pico-8 play session: mixed d-pad (fixed 12-tick cycle)

[t = 2 s] mixed d-pad (1.2s cycle ×~1): → ← ↑ ↓ + 🅾/❎ taps, ~2s
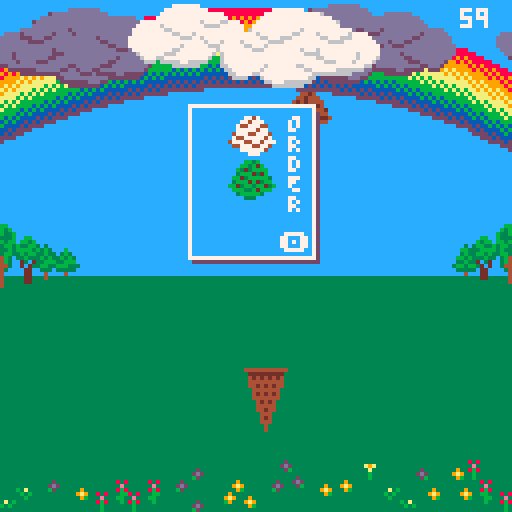
[t = 6 s] mixed d-pad (1.2s cycle ×~5): → ← ↑ ↓ + 🅾/❎ taps, ~6s
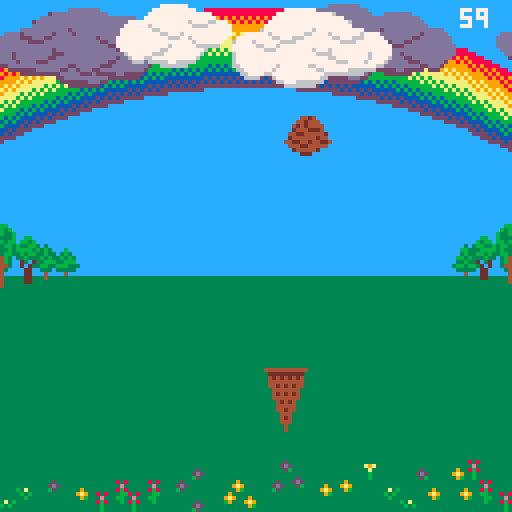
[t = 8 s] mixed d-pad (1.2s cycle ×~6): → ← ↑ ↓ + 🅾/❎ taps, ~8s
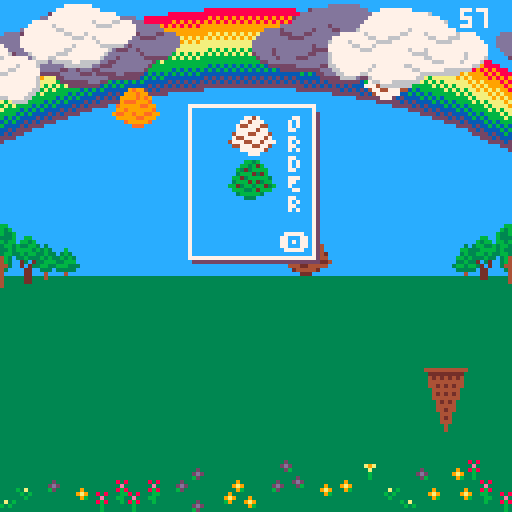

pico-8 cartridge
version 32
__lua__

left,right,up,down,fire1,fire2=0,1,2,3,4,5
black,brown, gray, white,orange, yellow, blue, purple, pink,dark_brown,dark_green, red, dark_orange, green, dark_blue, dark_purple =0,1,2,3,4,5,6,7,8,9,10,11,12,13,14,15
wrap,bounce,remove=0,1,2
s=
{
	
	fixings=
	{
		{{index=73, width=1, height=1},{index=73, width=1, height=1}},
		{{index=84, width=1, height=1},{index=105, width=1, height=1}},
		{{index=137, width=1, height=1},{index=153, width=1, height=1}},
	},
	toppings=
	{
		{{index=73, width=1, height=1}},
		{{index=121, width=1, height=1}},
		{{index=169, width=1, height=1}},
	},
	scoops=
	{
		{{index=80, width=2, height=2}},
		{{index=112, width=2, height=2}},
		{{index=144, width=2, height=2}},
		{{index=176, width=2, height=2}},
		{{index=178, width=2, height=2}},
		{{index=208, width=2, height=2}}
	},
	cones=
	{
		small={{index=210, width=2, height=3}},
		big={{index=90, width=6, height=7}}
	},
	clouds=
	{
		{{index=228, width=4, height=2}},
		{{index=180, width=6, height=3}}
	},
	
	baseball={{index=56, width=1, height=1}},
	professor={{index=13, width=1, height=1}},
	umbrella={{index=0, width=1, height=1}},
	volcano={{index=1, width=1, height=1}},
	tinycloud={{index=55, width=1, height=1}}
}

function render(entity)
	step=frame%#(entity.sprite)+1
	sprite=entity.sprite[step]
	spr(sprite.index,entity.x,entity.y,sprite.width,sprite.height,entity.mirror)
end


function move(entities,options)
	local i=1
	while (i<=#entities) do
		local entity=entities[i]
		if frame%entity.dt == 0 then
			entity.x+=entity.dx
			entity.y+=entity.dy
			if (options.mode==wrap)then
				if (not (options.x ==  nil)) then
					if (entity.x>options.x[2]) entity.x=options.x[1]
					if (entity.x<options.x[1]) entity.x=options.x[2]
				end
			elseif (options.mode==bounce) then
				if (entity.x>options.x[2]) then
					entity.x=options.x[2]
					entity.dx=-entity.dx
					entity.mirror=not entity.mirror
				elseif (entity.x<options.x[1]) then
					entity.x=options.x[1]
					entity.dx=-entity.dx
					entity.mirror=not entity.mirror
				end	
				
			elseif (options.mode==remove) then
				if ( entity.x>options.x[2] and entity.dx>0)or (entity.x<options.x[1] and entity.dx < 0) then
					deli(entities,i)
					i-=1						
				elseif (entity.y>options.y[2] and entity.dy>0)or (entity.y<options.y[1] and entity.dy < 0) then
					deli(entities,i)
					i-=1	
				end	
			end
		end	
		
		i+=1
	end
end
function nextframe()
	frame+=1
	if (frame >32700) frame=frame%32700
end
function _init()
	pal({[0]=0, 4, 6, 7, 9,135, 12, 13, 14,132,3, 8, 137, 139, 140, 141}, 1)
	gamestate=1
	frame=0
	gravity=0.3
    friction=0.75
	--s.fixings=s.scoops
	e=
	{
		gray_cloudcover=
		{
			{sprite=s.clouds[2],x=-12,y=4,dx=0,dy=0},
		},
		purple_cloudcover=
		{
			{sprite=s.clouds[1],x=91,y=8}
		},
		white_cloudcover=
		{
			{sprite=s.clouds[1],x=6,y=17},
			
		},
		gray_clouds=
		{
			{sprite=s.clouds[1],x=-10,y=44,dx=1,dt=2, dy=0,mirror=false},
		},
		bigcone={sprite=s.cones.big,x=41,y=63}
	}
	_draw=gs.draw[gamestate]
	_update=gs.update[gamestate]
end
e={clouds={},scoops={},cone={}}
gs={draw={},update={}}

gs.draw={
	function()  --Title screen
		cls(blue)
		pal(white,gray)
		pal(gray, purple)
		foreach(e.gray_cloudcover,render)
		foreach(e.gray_clouds,render)
		pal(white,purple)
		pal(gray,dark_puple)
		foreach(e.purple_cloudcover,render)
		pal(white,white)
		pal(gray,gray)
		foreach(e.white_cloudcover,render)
		color(white)
		print("\^pice",53,10)
		print("\^pcream",45,22)
		print("\^pclouds",41,34)
		print("\151 to play",44,48)
		render(e.bigcone)
		render({sprite=s.clouds[2],x=52,y=87})
	end,
	function () -- newspaper page 1
		cls(white)
		color(black)
		
		print("")
		print(" dateline: the future...")
		print("")
		print(" we only had one planet and ")
		print(" things were getting worse. it ")
		print(" was time for drastic action. ")
		print(" the scientists and engineers ")
		print(" brainstormed. the first idea ")
		print(" was to harness volcanoes to ")
		print(" pump sulfur dioxide into the ")
		print(" upper atmosphere, but no one ")
		print(" wanted acid rain-- too sour.")
		print("")
		print(" the next idea was ultra ")
		print(" reflective clouds spun from ")
		print(" sugar and soy. it might work ")
		print(" if the math was right. the")
		print(" only concern was hail as big")
		print(" as baseballs bonking people")
		print(" hard. what a headache! \151")
		palt(black,false)
		palt(white,true)
		render({sprite=s.volcano,x=117,y=44})
		render({sprite=s.umbrella,x=117,y=64})
		render({sprite=s.tinycloud,x=117,y=82})
		render({sprite=s.baseball,x=118,y=101})
	end,
	function () -- newspaper page 2
		cls(white)
		rectfill(0,86,128,128,blue)
		color(black)
		print("")
		print(" everyone despaired, but then")
		print(" professor von stroopwafel ")
		print(" discovered a way to make the ")
		print(" hail softer, sweeter, and ")
		print(" overall ice creamier.")
		print("")
		print(" it worked! in year three, they ")
		print(" even figured out how to add ")
		print(" toppings. now, every summer ")
		print(" the people of earth gather in ")
		print(" parks and on lawns to catch ")
		print(" ice cream from the sky.	")
		print("")
		print("")
		color(white)
		print("")
		print("          \151 to start")
		print("        \142 review order")
		print("           \139 \145 move")
		
	
		
		palt(black,true)
		palt(white,true)
		render({sprite=s.professor,x=116,y=11})
		render({sprite=s.toppings[1],x=115,y=49})
		render({sprite=s.scoops[2],x=112,y=68})
		palt(white,false)

	end,
	function () --park
		
		cls(blue)
		rectfill(0,69,127,127,dark_green)
		map(0,0)

		pal(gray,dark_purple)
		pal(white,purple)
		foreach(e.cloud_cover,render)

		pal(white,white)
		pal(gray,gray)
		foreach(e.player,render)
		foreach(e.scoops,render)
		foreach(e.clouds,render)
		print("\#6"..timer,115,2,white)
		if showorder then
			rectfill(48,27,77,63,blue)
			rect(47,26,78,64,white)
			print("O",72,28)
			print("R",72,33)
			print("D",72,38)
			print("E",72,43)
			print("R",72,48)
			print("\142",70,58)
			line(48,65,79,65,dark_purple)
			line(79,28,79,65,dark_purple)
			foreach(e.order.scoops,render)
			foreach(e.order.toppings,render)
		end
				
		
	end,
	function () --big blue marble
		
		cls(black)

		spr(66,32,2,7,7)
		spr(122,35,70,7,7)
		
	end
}
gs.update=
{
	function()  -- title screen
		move(e.gray_clouds,{mode=bounce, x={-50,135}})
		if ((e.gray_clouds[1].x<-50 and e.gray_clouds[1].dx<0) or (e.gray_clouds[1].x>135 and e.gray_clouds[1].dx>0) ) then
			e.gray_clouds[1].dx=-e.gray_clouds[1].dx
			e.gray_clouds[1].mirror = not e.gray_clouds[1].mirror
		end
		if btnp()>0 then
			_draw=gs.draw[2]
			_update=gs.update[2]
			
		end	
		nextframe()
	end,
	function() -- newspaper page 1
		if btnp()>0 then
			_draw=gs.draw[3]
			_update=gs.update[3]
		end
	end,
	function()  -- newspaper page 2
		if btnp()>0 then
			level=1
			timer=60
			showorder=true
			_draw=gs.draw[4]
			_update=gs.update[4]
			e=
			{
				cloud_cover=
				{
					{sprite=rnd(s.clouds),x=rnd(10)-16,y=rnd(10),mirror=rnd{true,false}},
					{sprite=rnd(s.clouds),x=16+rnd(10),y=rnd(10),mirror=rnd{true,false}},
					{sprite=rnd(s.clouds),x=48+rnd(10),y=rnd(10),mirror=rnd{true,false}},
					{sprite=rnd(s.clouds),x=80+rnd(10),y=rnd(10),mirror=rnd{true,false}},
					{sprite=rnd(s.clouds),x=112+rnd(10),y=rnd(10),mirror=rnd{true,false}}
				},
				scoops={},
				order={scoops={},toppings={}},
				player=
				{
					{sprite=s.cones.small,x=58,y=92,dx=0,dy=0,dt=1,maxdx=5,maxdy=0,acc=1}
				},
				clouds=
				{
					{sprite=rnd(s.clouds),x=rnd(32)+32,y=flr(rnd(10))-5,mirror=rnd{true,false},dx=rnd({1,2,3,-1,-2,-3}), dy=0,dt=4, maxdx=0, maxdy=0, acc=0},
					{sprite=rnd(s.clouds),x=rnd(32)+32,y=flr(rnd(10))-5,mirror=rnd{true,false},dx=rnd({1,2,3,-1,-2,-3}),dy=0,dt=4, maxdx=0, maxdy=0, acc=0}
				}
			}
			
		end
	end,
	function() -- park
		local cloud,scoop,mirror
		if (btnp(fire1)) showorder=not(showorder)
		if #e.order.scoops== 0 and #e.order.toppings then
			showorder=true
			if level==1 then
				for i=0,1 do
					mirror=rnd({true,false})
					add(e.order.scoops,{sprite=rnd(s.scoops),x=57,y=40-i*11,mirror=mirror,dx=0,dy=1,dt=1, maxdx=0, maxdy=4, acc=0})
					if (mirror) e.order.scoops[#e.order.scoops].x=53
				end

			elseif level ==2 then
				for i=0,2 do
					mirror=rnd({true,false})
					add(e.order.scoops,{sprite=rnd(s.scoops),x=57,y=51-i*11,mirror=mirror,dx=0,dy=1,dt=1, maxdx=0, maxdy=4, acc=0})
					if (mirror) e.order.scoops[#e.order.scoops].x=53
				end
			else  -- level 3
				for i=0,2 do
					mirror=rnd({true,false})
					add(e.order.scoops,{sprite=rnd(s.scoops),x=57,y=51-i*11,mirror=mirror,dx=0,dy=1,dt=1, maxdx=0, maxdy=4, acc=0})
					if (mirror) e.order.scoops[#e.order.scoops].x=53
				end
				add(e.order.toppings,{sprite=rnd(s.toppings),x=50,y=29,mirror=false,dx=0,dy=1,dt=1, maxdx=0, maxdy=4, acc=0})
			end	
		end
		if not showorder then
			for p in all(e.player) do
				if (btn(left)) p.dx-=p.acc 
				if (btn(right)) p.dx+=p.acc 
				p.dx*=friction
				p.dx=mid(-p.maxdx,p.dx,p.maxdx)
			end	
			
			while (#e.clouds<4) do
				cloud={sprite=rnd(s.clouds),y=flr(rnd(15))-5,mirror=rnd{true,false},dx=rnd({1,2,3,-1,-2,-3}),dy=0,dt=4, maxdx=0, maxdy=0, acc=0}
				if (cloud.dx<0) then
					cloud.x = 128+flr(rnd(30))
				else
					cloud.x= -50-flr(rnd(30))
				end	
				add(e.clouds,cloud)
			end
			if (frame%20==0)then
				cloud=e.clouds[(frame\20)%#e.clouds+1]
				scoop={sprite=rnd(s.scoops),x=min(max(cloud.x+flr(rnd(20))+5,5),110),y=cloud.y+10,mirror=rnd({true,false}),dx=0,dy=1,dt=1, maxdx=0, maxdy=4, acc=0}
				add(e.scoops, scoop)
			end
			
			move(e.player,{mode=wrap,x={-12,128}})
			move (e.clouds,{mode=remove,x={-50,128},y={-50,128}})
			move (e.scoops,{mode=remove,y={128,128},x={-50,128}})
			
		end
		if (frame%30 ==0) timer-=1
		frame+=1
	end,
	function() -- conclusion
	end,
	function() -- epilogue
	end
}
__gfx__
73337333333433330000000000000000000000000000000000000000000000000000000000000000000000000000000000000000333113330000000000000000
33733333333c43330000000000000000000000000000000000000000000000000000000000000000000000000000000000000000311111130000000000000000
73366633333b033300000000000000000000000000000000000bbbbbbbbbbbbbbbbbbbbbbb000000000000000000000000000000114444110000400000000000
336666633300c03300000000000000000000000000bbbbbbbbbbbbbbbbbbbbbbbbbbbbbbbbbbbbbbbbb000000000000000000000149449410004540000000b0b
366666663300003300000000000000000000bbbbbbbbbbbbbbbb4b4b4b4b4b4b4b4b4b4b4bbbbbbbbbbbbbbbb0000000000000001444444100004d0000000080
33330333300f0003000000000000000bbbbbbbbbbbb4b4b4b4b4b4b4b4b4b4b4b4b4b4b4b4b4b4b4b4bbbbbbbbbbbb0000000000344bb4430000000000400bdb
3303033330000f0300000000000bbbbbbbbb4b4b4b4b4b4b4b4444444444444444444444444b4b4b4b4b4b4b4bbbbbbbbb0000003344443300000000045400d0
3330333300f000000000000bbbbbbbb4b4b4b4b4b4444444444444444444444444444444444444444444b4b4b4b4b4bbbbbbbb003334433300000000004d00d0
00000000000000000000bbbbbbbb4b4b4b4b44444444444444445454545454545454545454444444444444444b4b4b4b4bbbbbbbb00000000000000000000000
00000000000000000bbbbbb4b4b4b4b444444444444545454545454545454545454545454545454545444444444444b4b4b4bbbbbbbb00000000000000000000
00000000000000bbbbbb4b4b4b4444444444545454545454545555555555555555555555555454545454545454444444444b4b4b4bbbbbb00000000000000000
00000000000bbbbbb4b4b4b4444444454545454545555555555555555555555555555555555555555555454545454544444444b4b4b4bbbbbb00000000000000
00000000bbbbbb4b4b4b44444454545454545555555555555555d5d5d5d5d5d5d5d5d5d5d55555555555555554545454545444444b4b4b4bbbbbb00000000000
000000bbbbb4b4b4b44444454545454555555555555d5d5d5d5d5d5d5d5d5d5d5d5d5d5d5d5d5d5d5d55555555555545454545444444b4b4b4bbbbb000000000
000bbbbb4b4b4b4444445454545555555555d5d5d5d5d5d5d5ddddddddddddddddddddddddd5d5d5d5d5d5d5d5555555555454545444444b4b4b4bbbb0000000
0bbbb4b4b4b44444454545455555555d5d5d5d5d5ddddddddddddddddddddddddddddddddddddddddddd5d5d5d5d5d55555555454545444444b4b4bbbbb00000
bb4b4b4b444444545454555555d5d5d5d5d5ddddddddddddddddedededededededededededddddddddddddddd5d5d5d5d5d555555454545444444b4b4bbbb000
b4b4b444444545454555555d5d5d5d5ddddddddddddededededededededededededededededededededddddddddddd5d5d5d5d5555554545454444b4b4b4bbb0
4b4b4444545454555555d5d5d5ddddddddddedededededededeeeeeeeeeeeeeeeeeeeeeeeeededededededededddddddddd5d5d5d5555554545454444b4b4bbb
b4444545454555555d5d5d5ddddddddddededededeeeeeeeeeefefefefefefefefefefefefeeeeeeeeeedededededddddddddd5d5d5d55555545454444b4b4b4
44445454555555d5d5d5ddddddedededededeeeeeefefefefefefefefefefefefefefefefefefefefefeeeeeededededededddddd5d5d5d55555545454444b4b
45454555555d5d5d5ddddddededededeeeeeefefefefefefefffffffffffffffffffffffffffefefefefefefeeeeeedededededddddd5d5d5d555545454444b4
54545555d5d5d5ddddddedededeeeeeefefefefefffffffffff00000000000000000000000fffffffffffefefefefeeeeeededededddddd5d5d5d5545454544b
45555d5d5d5ddddddedededeeeefefefefefffffff00000000000000000000000000000000000000000fffffffefefefefeeeededededddddd5d5d5555454544
5555d5d5ddddddedededeeeefefefeffffff00000000000000000000333333333322233300000000000000000ffffffefefefeeeededededddddd5d555545454
5d5d5ddddddedededeeeefefeffffff0000000000000000000000000322233333b222b330000000000000000000000ffffffefefeeeededededddd5d5d555545
d5d5ddddedededeeeefefefffff000000000000000000000000000002277223322bbb22300000000000000000000000000fffffefefeeeededededddd5d55554
5ddddedededeeeefefeffff0000000000000000000000000000000007777772322222223000000000000000000000000000000ffffefefeeeedededddd5d5d55
ddddededeeeefefeffff000000000000000000000000000000000000f777777f22bbb223000000000000000000000000000000000ffffefefeeeedededddd5d5
dededeeeefefeffff0000000000000000000000000000000000000003f777ff33b222b33000000000000000000000000000000000000ffffefefeedededddd5d
ededeefefeffff000000000000000000000000000000000000000000337ff33333222333000000000000000000000000000000000000000ffffefeeeedededdd
deeeefeffff0000000000000000000000000000000000000000000003333333333333333000000000000000000000000000000000000000000ffffefeededede
eefeffff0000000000000000000000000000000f0fff0f0f000000000000000000000000ff0000000000000000000000000000000000000000000ffefeeeeded
efefff000000000000000000000000000009effefe0efe9effe0f000000000000000000000f0000000000000000000000000000000000000000000ffffefeede
ffff00000000000000000000000000000fefffdffffffdf0f0f0f0f00000000000000000000f00000000000000000000000000000000000000000000fffefeee
f000000000000000000000000000000fe9f7d7f7f7d7fffefdfe90e0f00000000000000000bbb000000000000000000000000000000000000000000000ffffef
00000000000000000000000000000feffef77777777777fdffffe9f0e9000000000000000bbbbb00000000000000000000000000000000000000000000000fff
000000000000000000000000000feff77f7777727777777f0ef0fdff00e0f000000000000bbb8b0000000000000000000000000000000000000000000000000f
00000000000000000000000000fef777727777efd7727d7ff77e0fefe90f0f00000000000bbbbb00000000000000000000000000000000000000000000000000
00000000000000000000000007e772727d72d777772d7277efd9fe9f90e000e00000000000bbb000000000000000000000000000000000000000000000000000
0000353300000000000000007e7f772d22277777df7f77777907ffd0ef9e90f00000000009900000111111900000000000000000000000000000091111110000
0003335330000000000000077777e77e72772277277f777277e9e0ff7d0f0e0f0000000099990000111111111111900000000000000000091111111111110000
00333353530000000000007777777777f722722d297dfdfdfd9ffe9eff70f0f0e000000099999000099991111111111111111111111111111111119999900000
003555333500000000000f7e77677e7222272d927722fff0e9e0fd9ffefe00e09e00000099199900099119999999111111111111111111119999991111900000
053333355330000000000e777277772267227fff222229df0e7f9fe9d9ff0e0900f0000099991900099191911111999999999999999999991111919111900000
03353333335000000000efe77e77e722777227d722272d0ff0fedf97fe00e0fe0f0e000099911900009911191119111911191119111911191119111919000000
3553353355330000000feff7e7fe77227e727222322d9ff0fdf77fdf090f00f00000900009999000009911119191111191911111919111119191111199000000
0333335533300000000ef7efefe9727e7702272222f907d90ff7fdf0ed0e0e0fe0f0e00000000000000991111911111119111111191111111911111190000000
000533333500000000fe7ef0e9ef77727772d772fd1d729fd9d277ffffff0f0e000e000009999000000991119191111191911111919111119191111190000000
000005550000000000effefef72e77227e227f775fff9d9d277272d9df00e0e0f0f00f0099999990000099191119111911191119111911191119111900000000
00000000000000000fefe7efe777e22272223222dffd9790927f7fff90e00ff0e00e000099919999000099911111919111119191111191911111919900000000
00000000000000000e9efe97ef22f726273227d19f19d9d90d777d1dfe0efe070f00f0e099999199000099111111191111111911111119111111191900000000
00000000000000000fefefefe722267727e7f1f9d1d999fd9ffd17229ff0f0f70e00000009991199000009911111919111119191111191911111919000000000
00000000000000000efe7fef722272f7220fd1d79717d9d90d921222277e777e00fe0e0f00099990000009991119111911191119111911191119119000000000
0000000000000000efef7e7e722222277e0f17115f79199d19d1d222222027f0f000f00000000000000000999191111191911111919111119191110000000000
0000000000000000fefefe7f772762727f079d1779d1d9d9f777232227df070e0e0e00e900000000000000991911111119111111191111111911190000000000
00008b8800000000efe7ef77722722277e77121715ff1d12d1222f7d0ff72e0f00f0e09000999000000000999191111191911111919111119191190000000000
000888b880000000feffef772727e2272722d721d71d11729722d1df222e900e0e0f00e009999900000000099119111911191119111911191119900000000000
008888b8b8000000efeef7e722677277272232232212171d9d2f9d9000e00e00f0e0e09099191990000000099111919111119191111191911111900000000000
008bbb888b0000007efe7e77e73222222272232217575d9912ddf0f0e00f0e0e0e0ff0e099911990000000009911191111111911111119111119000000000000
0b88888bb8800000e7efefef7e227722272772227d17ff12d0000e0fe9e0e0f0f0f0e00f09999900000000009911919111119191111191911119000000000000
088b888888b0000077eff77effe2222262e32237997571d000e00f0fe000f0e0e0e00f0e00999000000000009919111911191119111911191119000000000000
8bb88b88bb880000e7feeef7eff722777222777fdd972d1fe00f00e00e0e0f0f7f0fe00f00000000000000000991111191911111919111119190000000000000
088888bb8880000077e7fefefee227ef7f322772729757700f0e0e07fff0efe777e90e9000000000000000000991111119111111191111111990000000000000
000b88888b000000e27e7fefeff27e7e072f277777d17710e00ef0000ef0f0fe7f70e0f00000e000000000000991111191911111919111119190000000000000
00000bbb00000000f77272efefefefffefe77777177d9d1e0f0f2fef0fe0ef0f77e900e0d0c00000000000000099111911191119111911191900000000000000
0000000000000000ee2322efefe0e0e0f7ff7f777d999d10f077327e00f0efe070e0e00000008000000000000099919111119191111191911900000000000000
00000000000000000772277efe0fe0fe0efefd7f3fe0f9d72322722fe0ef00f7efff0f0005000000000000000009991111111911111119119000000000000000
00000000000000000e7e7273efe77ef2e2f07ffd7f9e00f77027d277fff0777f79e0e0e000000000000000000009919111119191111191919000000000000000
00000000000000000fe7e7effefe7feffefef23fe7f0e0ef0e00ff7fe0e777df7dff0f000000e000000000000009911911191119111911199000000000000000
0000000000000000007e7efeef7fef02e0f207e0f0ef0f00e0ef0e2277ff7f77ff0e00000b000000000000000000991191911111919111190000000000000000
000000000000000000ef7ef7efee7272fefe7e9e0ef7efe0f0efef27d77d272dfe99d00000000000000000000000991119111111191111190000000000000000
000019110000000000f7e7eefeffef2e72f0e9ef0f007ffe0e00e00effefefdf00d0f00000000e00000000000000099191911111919111900000000000000000
0001119110000000000e2efefeefefe772e722777e7e7770e92ef720777f7777770e0000d0c00000000000000000099911191119111911900000000000000000
001111919100000000007e7e7fefefe7ef2effef7f7727277e77f72777f777277f09000000008000000000000000099111119191111191900000000000000000
00199911190000000000e8efeefef7effe0e0e27efe2fe0efff7e77672727277dfe0000000500000000000000000099111111911111119000000000000000000
09111119911000000000072efefeef77efeff7270ef7727e77eff7e77272772d9000000000000000000000000000009911119191111199000000000000000000
0119111111900000000000e7efeffeefe0efefee7fe07e7972772e2227dfdd0fe900000000000000000000000000009911191119111919000000000000000000
1991191199110000000000f727ee7efefefe7ef77e727777efe22272777fe9e09e0000000b0e0000000000000000000991911111919190000000000000000000
01111199111000000000000e277efefee0efe977eff77272e2272727777f0f0f0000000000000000000000000000000999111111191190000000000000000000
000911111900000000000000f77efe77fefe07ee9ee72672272722627777ffe000000000c00b0000000000000000000099911111919900000000000000000000
0000099900000000000000000e77e77efefe727fe877277e72e2727272efdf000000000000a08000000000000000000099191119111900000000000000000000
000000000000000000000000000e827e7e7fefe7e7722777777727767777f0000000000050000000000000000000000099119191111900000000000000000000
0000000000000000000000000000e7277efe7777772ee776776776777ef0000000000000000b0e00000000000000000009911911119000000000000000000000
00000000000000000000000000000fe77e77e7ee77777e7fe7777777e9000000000000000e000000000000000000000009919191119000000000000000000000
0000000000000000000000000000000fe77e7e77eeefefef7777677e000000000000000000000000000000000000000000991119190000000000000000000000
0000000000000000000000000000000000e7e77787e77e7eeefeff00000000000000000000000000000000000000000000991111990000000000000000000000
0000000000000000000000000000000000009efe6777e777ff000000000000000000000000000000000000000000000000091111190000000000000000000000
0000dadd0000000000004c4400000000000000000000000000000000000333333330000000000000000000000000000000091111900000000000000000000000
000d9dadd0000000000444c440000000000000000000000000000023333333333333300000000000000000000000000000099119900000000000000000000000
00dddda9ad000000004444c4c4000000000000000000000000003333333333333333330000000000000000000000000000099191900000000000000000000000
00d9a9ddda000000004ccc444c000000000000000000000000233333333333333333333000000000000000000000000000009919000000000000000000000000
0addddda9dd000000c44444cc4400000000000000000000000333333333333333333333300000000000000000000000000009919000000000000000000000000
0dda9d9ddda00000044c444444c00000000000000000000333333333333233333333333320000000000000000000000000000910000000000000000000000000
da9ddadda9dd00004cc44c44cc440000000000000003333233333332333322333333332333333000000000000000000000000910000000000000000000000000
0ddd9daaddd00000044444cc44400000000000000033333222333223333333222333223333333330000000000000000000000000000000000000000000000000
000addddda000000000c44444c000000000000000333333332222333333333332222333333233332000000000000000000000000000000003333222223333333
00000aaa0000000000000ccc00000000000000003333333333333333333333333333233322333333000000000000000000000000000000003322222222233333
0000000000000000000000000000000000000000333333333333333233323333333332223333333320000000000000000000d0500000000032b2222222b23333
00000000000000000000000000000000000000003333323333333332222333333333333333333332200000000000000000000d0d00000000322bb222bb223333
000000000000000000000000000000000000000023333233333333223333333333333333333333320000000000000000000000d00000000022222bbb22222333
00000000000000000000000000000000000000000233332333322233333333333333333333333332000000000f000000050d00000f0000002222222222222333
0000000000000000000000000000000000000000002233333333333333322333333323333333332200000000f7f00000d0d00000f7f000002222222222222333
00000000000000000000000000000000000000000000222222233333322333333333323333333220000000000fd0000000000000df00000022222bbb22222333
000033130000000011111111111000000000000000000002222222222333333333333322333322000000000000000000b0b0000000000b0b322bb222bb227333
000331333000000009999999990000000000000000000000000000002233333333333200022220000000000000000000080000000000008032b2222222b20333
0031133311000000019191919100000000000000000000000000000002222222333220000000000000000000050d0000bdb0000000000bdb372222222220f333
0033333133000000011111111100000000000000000000000000000000022222222000000000000000000000d0d00000dd000b0bb0b000dd33f02222200f3333
01333113331000000119191911000000000000000000000000000000000000000000000000000000000000000d0000000dd0008008000dd03333f0000f333333
03113333313000000011111110000000000000000000000000000000000000000000000000000000000000000000d0500d000bdbbdb000d03333333333333333
133311331333000000191919100000000000000000000000000000000000000000000000000000000000000000000d0d000000d00d0000003333333333333333
011333113310000000111111100000000000000000000000000000000000000000000000000000000000000000000000000000d00d0000003333333333333333
00033333310000000001919100000000000000000003333333000000000000000000000000000000dd00000000000000000000000004000000000000000000dd
00000333000000000001111100000000000000000333333333330000000000000000000000000000dad000000000000000000000004540000000000000000dad
00000000000000000001191100000000000000003333333333333333000000000000000000000000daad000000000000000000000004d000000000000000daad
00000000000000000000111000000000000000033333333333333333300000000000000f00000000aaad00dd00000000000000000400000000000000dd00daaa
0000000000000000000019100000000000033333333333333323333223330000000000f7f0000000dadd0ddad000000000000000454000400000000dadd0ddad
00000000000000000000111000000000003333332333333333322223333330000000000fd0000000addadaadda0a000000000000d40004540000a0addaadadda
00000000000000000000010000000000033333333223333333333333333330000000000000000000aadaddddadada000d00000000000004d000ddaaaddddadaa
00000000000000000000010000000000033333333332233323333333333330000000000000f00000addaadaddaadaa0ada00000000000000000adaaddadaadda
000000400000000000000000000000003333333333333222332333333333000000000f000f7f00001da0aadaaadadaadada000000000000000ddadaaadaa0ad1
04000454000000000000000000000000333333333333333333323333333000000000f7f000fd00001da009a09aadddaaddd000000000000000aadaa90a900ad1
4540004d000000000000000000000000333333333333323333332222220000000000df000000000011a00909aaddaadddaaa0000000000000addadda90900a11
04d000000000000000000000000000000333333333322333333333200000000000000000000000001a00009900aaa0aaaaa000000000000000aaaaa0990000a1
00000000000000000000000000000000002333333222333333333200000000000000000000000000100000990001000010000000000545000000100099000001
00000000000000000000000000000000000233322333333333332000000000000000000000000000100000990001000000000000000050000000000099000001
000000000000000000000000000000000000222022222332222200000000000000000000000000001000009900000000000000000000d0000000000000000001
000000000000000000000000000000000000000000022222220000000000000000000000000000001000000000000000000000000000d0000000000000000000
__map__
000002030405060707090a0b0c00000000000000000000000000000000000000000000000000000000000000000000000000000000000000000000000000000000000000000000000000000000000000000000000000000000000000000000000000000000000000000000000000000000000000000000000000000000000000
101112131415161717191a1b1c1d1e1f00000000000000000000000000000000000000000000000000000000000000000000000000000000000000000000000000000000000000000000000000000000000000000000000000000000000000000000000000000000000000000000000000000000000000000000000000000000
202122232425262727292a2b2c2d2e2f00000000000000000000000000000000000000000000000000000000000000000000000000000000000000000000000000000000000000000000000000000000000000000000000000000000000000000000000000000000000000000000000000000000000000000000000000000000
30313233340000000000003b3c3d3e3f00000000000000000000000000000000000000000000000000000000000000000000000000000000000000000000000000000000000000000000000000000000000000000000000000000000000000000000000000000000000000000000000000000000000000000000000000000000
40000000000000000000000000004e4f00000000000000000000000000000000000000000000000000000000000000000000000000000000000000000000000000000000000000000000000000000000000000000000000000000000000000000000000000000000000000000000000000000000000000000000000000000000
0000000000000000000000000000000000000000000000000000000000000000000000000000000000000000000000000000000000000000000000000000000000000000000000000000000000000000000000000000000000000000000000000000000000000000000000000000000000000000000000000000000000000000
0000000000000000000000000000000000000000000000000000000000000000000000000000000000000000000000000000000000000000000000000000000000000000000000000000000000000000000000000000000000000000000000000000000000000000000000000000000000000000000000000000000000000000
eaebec0000000000000000000000eeef00000000000000000000000000000000000000000000000000000000000000000000000000000000000000000000000000000000000000000000000000000000000000000000000000000000000000000000000000000000000000000000000000000000000000000000000000000000
fafbfc0000000000000000000000feff00000000000000000000000000000000000000000000000000000000000000000000000000000000000000000000000000000000000000000000000000000000000000000000000000000000000000000000000000000000000000000000000000000000000000000000000000000000
0000000000000000000000000000000000000000000000000000000000000000000000000000000000000000000000000000000000000000000000000000000000000000000000000000000000000000000000000000000000000000000000000000000000000000000000000000000000000000000000000000000000000000
0000000000000000000000000000000000000000000000000000000000000000000000000000000000000000000000000000000000000000000000000000000000000000000000000000000000000000000000000000000000000000000000000000000000000000000000000000000000000000000000000000000000000000
0000000000000000000000000000000000000000000000000000000000000000000000000000000000000000000000000000000000000000000000000000000000000000000000000000000000000000000000000000000000000000000000000000000000000000000000000000000000000000000000000000000000000000
0000000000000000000000000000000000000000000000000000000000000000000000000000000000000000000000000000000000000000000000000000000000000000000000000000000000000000000000000000000000000000000000000000000000000000000000000000000000000000000000000000000000000000
0000000000000000000000000000000000000000000000000000000000000000000000000000000000000000000000000000000000000000000000000000000000000000000000000000000000000000000000000000000000000000000000000000000000000000000000000000000000000000000000000000000000000000
000000000000cd00e8e900fd00cb0f0000000000000000000000000000000000000000000000000000000000000000000000000000000000000000000000000000000000000000000000000000000000000000000000000000000000000000000000000000000000000000000000000000000000000000000000000000000000
ccf80eddddf8cdedf8f9f000db0e0edc00000000000000000000000000000000000000000000000000000000000000000000000000000000000000000000000000000000000000000000000000000000000000000000000000000000000000000000000000000000000000000000000000000000000000000000000000000000
